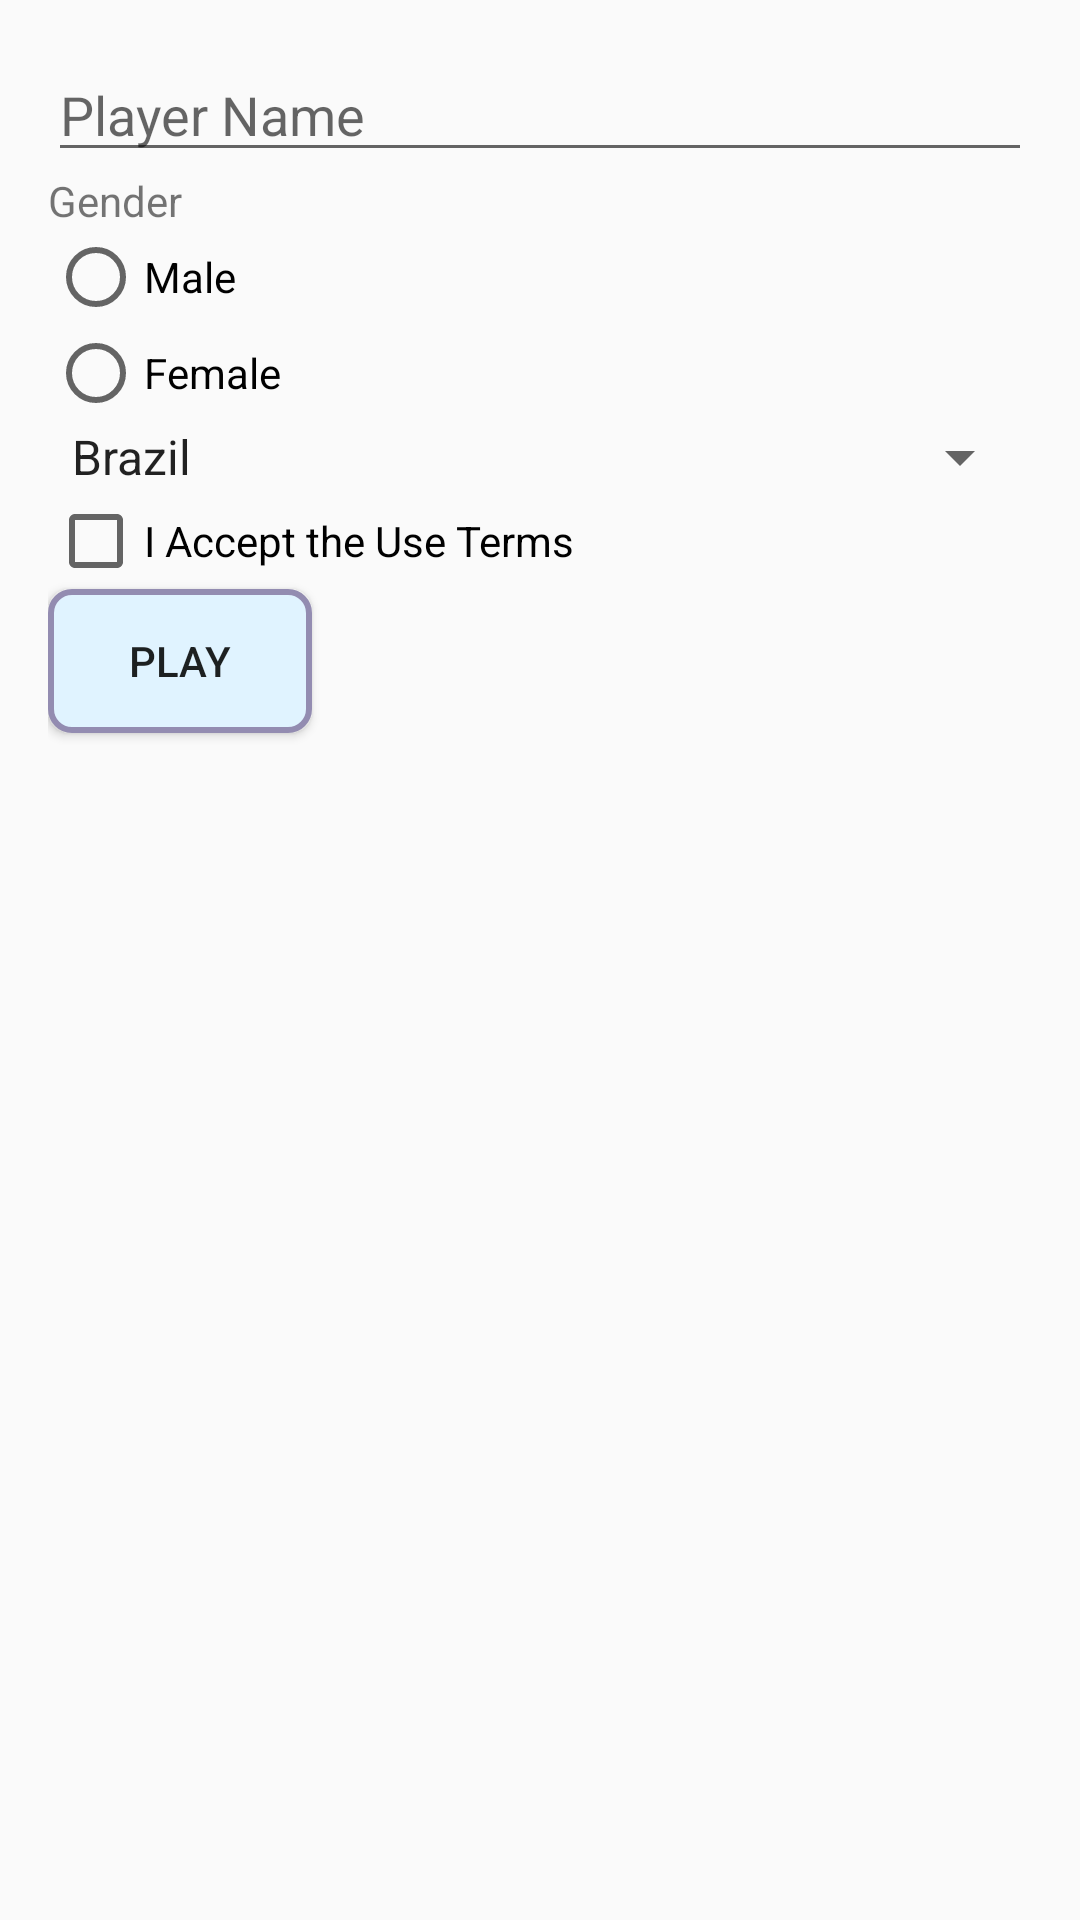

Here is an Android app screen rendered from its layout file. Give the layout XML and the strings, colors and styles it references.
<!-- AndroidManifest.xml: application theme AppTheme -->
<!-- res/layout/activity_main.xml -->
<?xml version="1.0" encoding="utf-8"?>
<LinearLayout xmlns:app="http://schemas.android.com/apk/res-auto"
    xmlns:tools="http://schemas.android.com/tools"
    xmlns:android="http://schemas.android.com/apk/res/android"
    android:id="@+id/main"
    android:layout_width="match_parent"
    android:layout_height="match_parent"
    tools:context=".MainActivity"
    android:padding="16dp"
    android:orientation="vertical">


    <EditText
        android:id="@+id/etNomeJogador"
        android:layout_width="match_parent"
        android:layout_height="wrap_content"
        android:hint="@string/nomeJogador"/>

    <TextView
        android:layout_width="match_parent"
        android:layout_height="wrap_content"
        android:text="@string/sexoJogador"/>

    <RadioGroup
        android:id="@+id/rgSexoJogador"
        android:layout_width="match_parent"
        android:layout_height="wrap_content">

        <RadioButton
            android:id="@+id/rbMasculino"
            android:layout_width="match_parent"
            android:layout_height="wrap_content"
            android:text="@string/masculino" />

        <RadioButton
            android:id="@+id/rbFeminino"
            android:layout_width="match_parent"
            android:layout_height="wrap_content"
            android:text="@string/feminino" />

    </RadioGroup>

    <Spinner
        android:id="@+id/spPaises"
        android:layout_width="match_parent"
        android:layout_height="wrap_content"
        android:entries="@array/paises"/>

    <CheckBox
        android:id="@+id/cbTermosDeUso"
        android:layout_width="match_parent"
        android:layout_height="wrap_content"
        android:text="@string/termosDeUso"/>

    <Button
        android:id="@+id/btCustomButton"
        android:layout_width="wrap_content"
        android:layout_height="wrap_content"
        style="@style/customButton"
        android:text="@string/jogar"
        android:onClick="iniciarJogo" />

</LinearLayout>
<!-- resources referenced by this layout -->
<resources>
  <string-array name="paises">
          <item>@string/brasil</item>
          <item>@string/estadosunidos</item>
          <item>@string/espanha</item>
          <item>@string/japao</item>
      </string-array>
  <string name="feminino">Female</string>
  <string name="jogar">Play</string>
  <string name="masculino">Male</string>
  <string name="nomeJogador">Player Name</string>
  <string name="sexoJogador">Gender</string>
  <string name="termosDeUso">I Accept the Use Terms</string>
  <style name="customButton">
          <item name="android:background">@drawable/botao_customizado</item>
      </style>
  <style name="AppTheme" parent="Theme.AppCompat.Light.DarkActionBar">
          <item name="colorPrimary">@color/PrimaryColor</item>
          <item name="colorPrimaryDark">@color/DarkPrimaryColor</item>
          <item name="colorAccent">@color/AccentColor</item>
      </style>
  <string name="brasil">Brazil</string>
  <string name="estadosunidos">United States of America</string>
  <string name="espanha">Spain</string>
  <string name="japao">Japan</string>
  <!-- drawable botao_customizado (drawable) -->
  <?xml version="1.0" encoding="utf-8"?>
  <selector xmlns:android="http://schemas.android.com/apk/res/android">
      <item>
          <shape>
              <solid android:color="@color/material_dynamic_secondary95"/>
              <stroke android:width="2dp"
                  android:color="@color/material_dynamic_tertiary60"/>
              <corners android:radius="7dp"/>
              <padding android:bottom="8dp"
                  android:left="8dp"
                  android:right="8dp"
                  android:top="8dp"/>
          </shape>
      </item>
  </selector>
  <color name="PrimaryColor">#FF9800</color>
  <color name="DarkPrimaryColor">#F57C00</color>
  <color name="AccentColor">#FF5722</color>
</resources>
